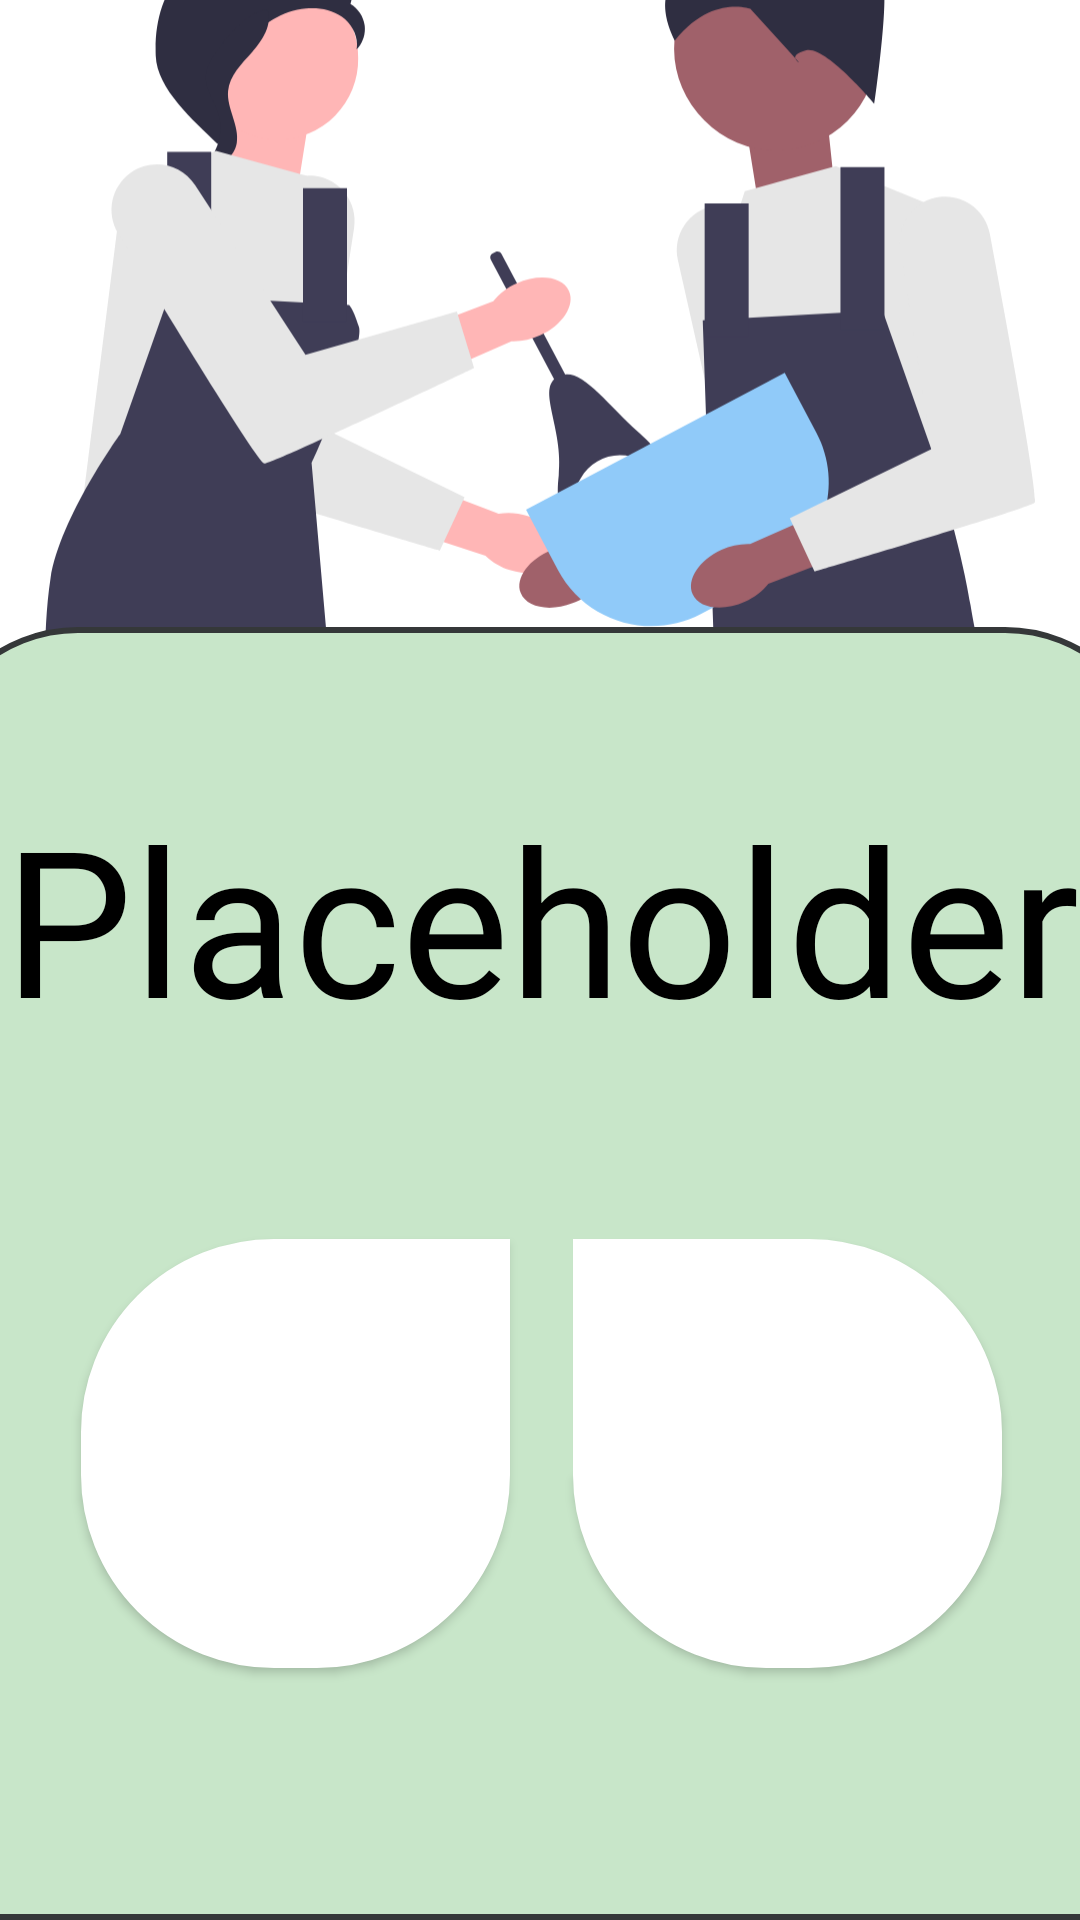

Write the Android layout XML for this screen, with the resource values it uses.
<!-- AndroidManifest.xml: application theme Theme.MealMate -->
<!-- res/layout/fragment_login_decision.xml -->
<?xml version="1.0" encoding="utf-8"?>
<FrameLayout xmlns:android="http://schemas.android.com/apk/res/android"
    xmlns:tools="http://schemas.android.com/tools"
    android:layout_width="match_parent"
    android:layout_height="match_parent"
    tools:context=".authentication.ui.fragments.LoginDecisionFragment">

    <include
        android:id="@+id/login_method"
        layout="@layout/layout_method"
        android:layout_width="match_parent"
        android:layout_height="match_parent" />
</FrameLayout>
<!-- res/layout/layout_method.xml (included above) -->
<?xml version="1.0" encoding="utf-8"?>
<androidx.constraintlayout.widget.ConstraintLayout xmlns:android="http://schemas.android.com/apk/res/android"
    xmlns:app="http://schemas.android.com/apk/res-auto"
    android:id="@+id/decision_contraint_layout"
    android:layout_width="match_parent"
    android:layout_height="match_parent"
    android:background="#CE93D8"
    android:backgroundTint="@color/white">

    <ImageView
        android:id="@+id/decision_fr_iv"
        android:layout_width="@dimen/icon_lg_width"
        android:layout_height="@dimen/icon_lg_height"
        android:contentDescription="TODO"
        android:src="@drawable/undraw_cooking"
        app:layout_constraintBottom_toTopOf="@+id/decision_fr_container"
        app:layout_constraintEnd_toEndOf="parent"
        app:layout_constraintStart_toStartOf="parent"
        app:layout_constraintTop_toTopOf="parent" />

    <androidx.constraintlayout.widget.ConstraintLayout
        android:id="@+id/decision_fr_container"
        android:layout_width="411dp"
        android:layout_height="431dp"
        android:background="@drawable/shape_rectangle_round_upper"
        app:layout_constraintBottom_toBottomOf="parent"
        app:layout_constraintEnd_toEndOf="parent"
        app:layout_constraintStart_toStartOf="parent">

        <androidx.appcompat.widget.AppCompatButton
            android:id="@+id/decision_fr_btn_left"
            android:layout_width="wrap_content"
            android:layout_height="wrap_content"
            android:layout_marginStart="52dp"
            android:layout_marginBottom="84dp"
            android:background="@drawable/btn_quader_left"
            android:backgroundTint="@color/white"
            android:contentDescription="@string/speech_icon_google"
            android:foreground="@drawable/icon_google_foreground"
            android:textColor="@color/black"
            android:textSize="48sp"
            app:layout_constraintBottom_toBottomOf="parent"
            app:layout_constraintStart_toStartOf="parent"
            app:rippleColor="#FFFFFF" />

        <androidx.appcompat.widget.AppCompatButton
            android:id="@+id/decision_fr_btn_right"
            android:layout_width="wrap_content"
            android:layout_height="wrap_content"
            android:layout_marginEnd="52dp"
            android:background="@drawable/btn_quader_right"
            android:backgroundTint="@color/white"
            android:contentDescription="@string/speech_icon_mail"
            android:foreground="@drawable/icon_gmail_foreground"
            android:textColor="#000000"
            android:textSize="48sp"
            app:layout_constraintBaseline_toBaselineOf="@+id/decision_fr_btn_left"
            app:layout_constraintEnd_toEndOf="parent"
            app:rippleColor="#000000" />

        <TextView
            android:id="@+id/decision_fr_header"
            android:layout_width="wrap_content"
            android:layout_height="wrap_content"
            android:fontFamily="@font/rokkitt_bold"
            android:text="@string/placeholder"
            android:textColor="@color/black"
            android:textColorHighlight="#000000"
            android:textSize="68sp"
            app:layout_constraintBottom_toBottomOf="parent"
            app:layout_constraintEnd_toEndOf="parent"
            app:layout_constraintHorizontal_bias="0.498"
            app:layout_constraintStart_toStartOf="parent"
            app:layout_constraintTop_toTopOf="parent"
            app:layout_constraintVertical_bias="0.152" />

    </androidx.constraintlayout.widget.ConstraintLayout>

</androidx.constraintlayout.widget.ConstraintLayout>
<!-- resources referenced by this layout -->
<resources>
  <color name="black">#FF000000</color>
  <color name="white">#FFFFFFFF</color>
  <dimen name="icon_lg_height">284dp</dimen>
  <dimen name="icon_lg_width">330dp</dimen>
  <!-- drawable btn_quader_left (drawable) -->
  <shape xmlns:android="http://schemas.android.com/apk/res/android"
      android:shape="rectangle">
  
      <corners
          android:radius="64dp"
          android:topRightRadius="0dp" />
  
      <gradient
          android:angle="45"
          android:endColor="#9C27B0"
          android:startColor="#0189ff"
          android:type="linear" />
  
  
      <size
          android:width="143dp"
          android:height="143dp" />
  
      <stroke
          android:width="0.5dp"
          android:color="@color/black" />
  
  
  </shape>
  <!-- drawable btn_quader_right (drawable) -->
  <shape xmlns:android="http://schemas.android.com/apk/res/android"
      android:shape="rectangle">
  
      <corners
          android:radius="64dp"
          android:topLeftRadius="0dp" />
  
      <solid android:color="@color/white" />
  
  
      <size
          android:width="143dp"
          android:height="143dp" />
  
      <stroke
          android:width="0.5dp"
          android:color="@color/black" />
  
  
  </shape>
  <!-- drawable icon_gmail_foreground (drawable) -->
  <vector xmlns:android="http://schemas.android.com/apk/res/android"
      android:width="108dp"
      android:height="108dp"
      android:viewportWidth="108"
      android:viewportHeight="108">
      <group
          android:scaleX="1.1016"
          android:scaleY="1.1016"
          android:translateX="26.46"
          android:translateY="26.46">
          <path
              android:fillColor="#FF000000"
              android:pathData="M5.5,7C3.02,7 1,9.02 1,11.5L1,11.926L25,29L49,11.926L49,11.5C49,9.02 46.98,7 44.5,7ZM6.352,9L43.645,9L25,22ZM1,14.027L1,38.5C1,40.98 3.02,43 5.5,43L44.5,43C46.98,43 49,40.98 49,38.5L49,14.027L43,18.297L43,41L7,41L7,18.297Z" />
      </group>
  </vector>
  <!-- drawable shape_rectangle_round_upper (drawable) -->
  <?xml version="1.0" encoding="utf-8"?>
  <shape xmlns:android="http://schemas.android.com/apk/res/android"
      android:shape="rectangle">
  
      <corners
          android:topLeftRadius="@dimen/constraint_radius"
          android:topRightRadius="@dimen/constraint_radius" />
  
      <solid android:color="@color/green_200" />
  
  
      <size android:height="436dp" />
  
      <stroke
          android:width="2dp"
          android:color="@color/black_soft" />
  
  
  </shape>
  <string name="placeholder">Placeholder</string>
  <string name="speech_icon_google">Button Icon of
  		google</string>
  <string name="speech_icon_mail">Button Icon of
  		mail</string>
  <dimen name="constraint_radius">50dp</dimen>
  <color name="green_200">#C8E6C9</color>
  <color name="black_soft">#353839</color>
  <color name="purple_200">#FFBB86FC</color>
  <color name="purple_500">#FF6200EE</color>
  <color name="red_200">#FFCDD2</color>
  <style name="Widget.App.MaterialDivider" parent="Widget.Material3.MaterialDivider">
          <item name="dividerColor">@color/purple_200</item>
      </style>
</resources>
